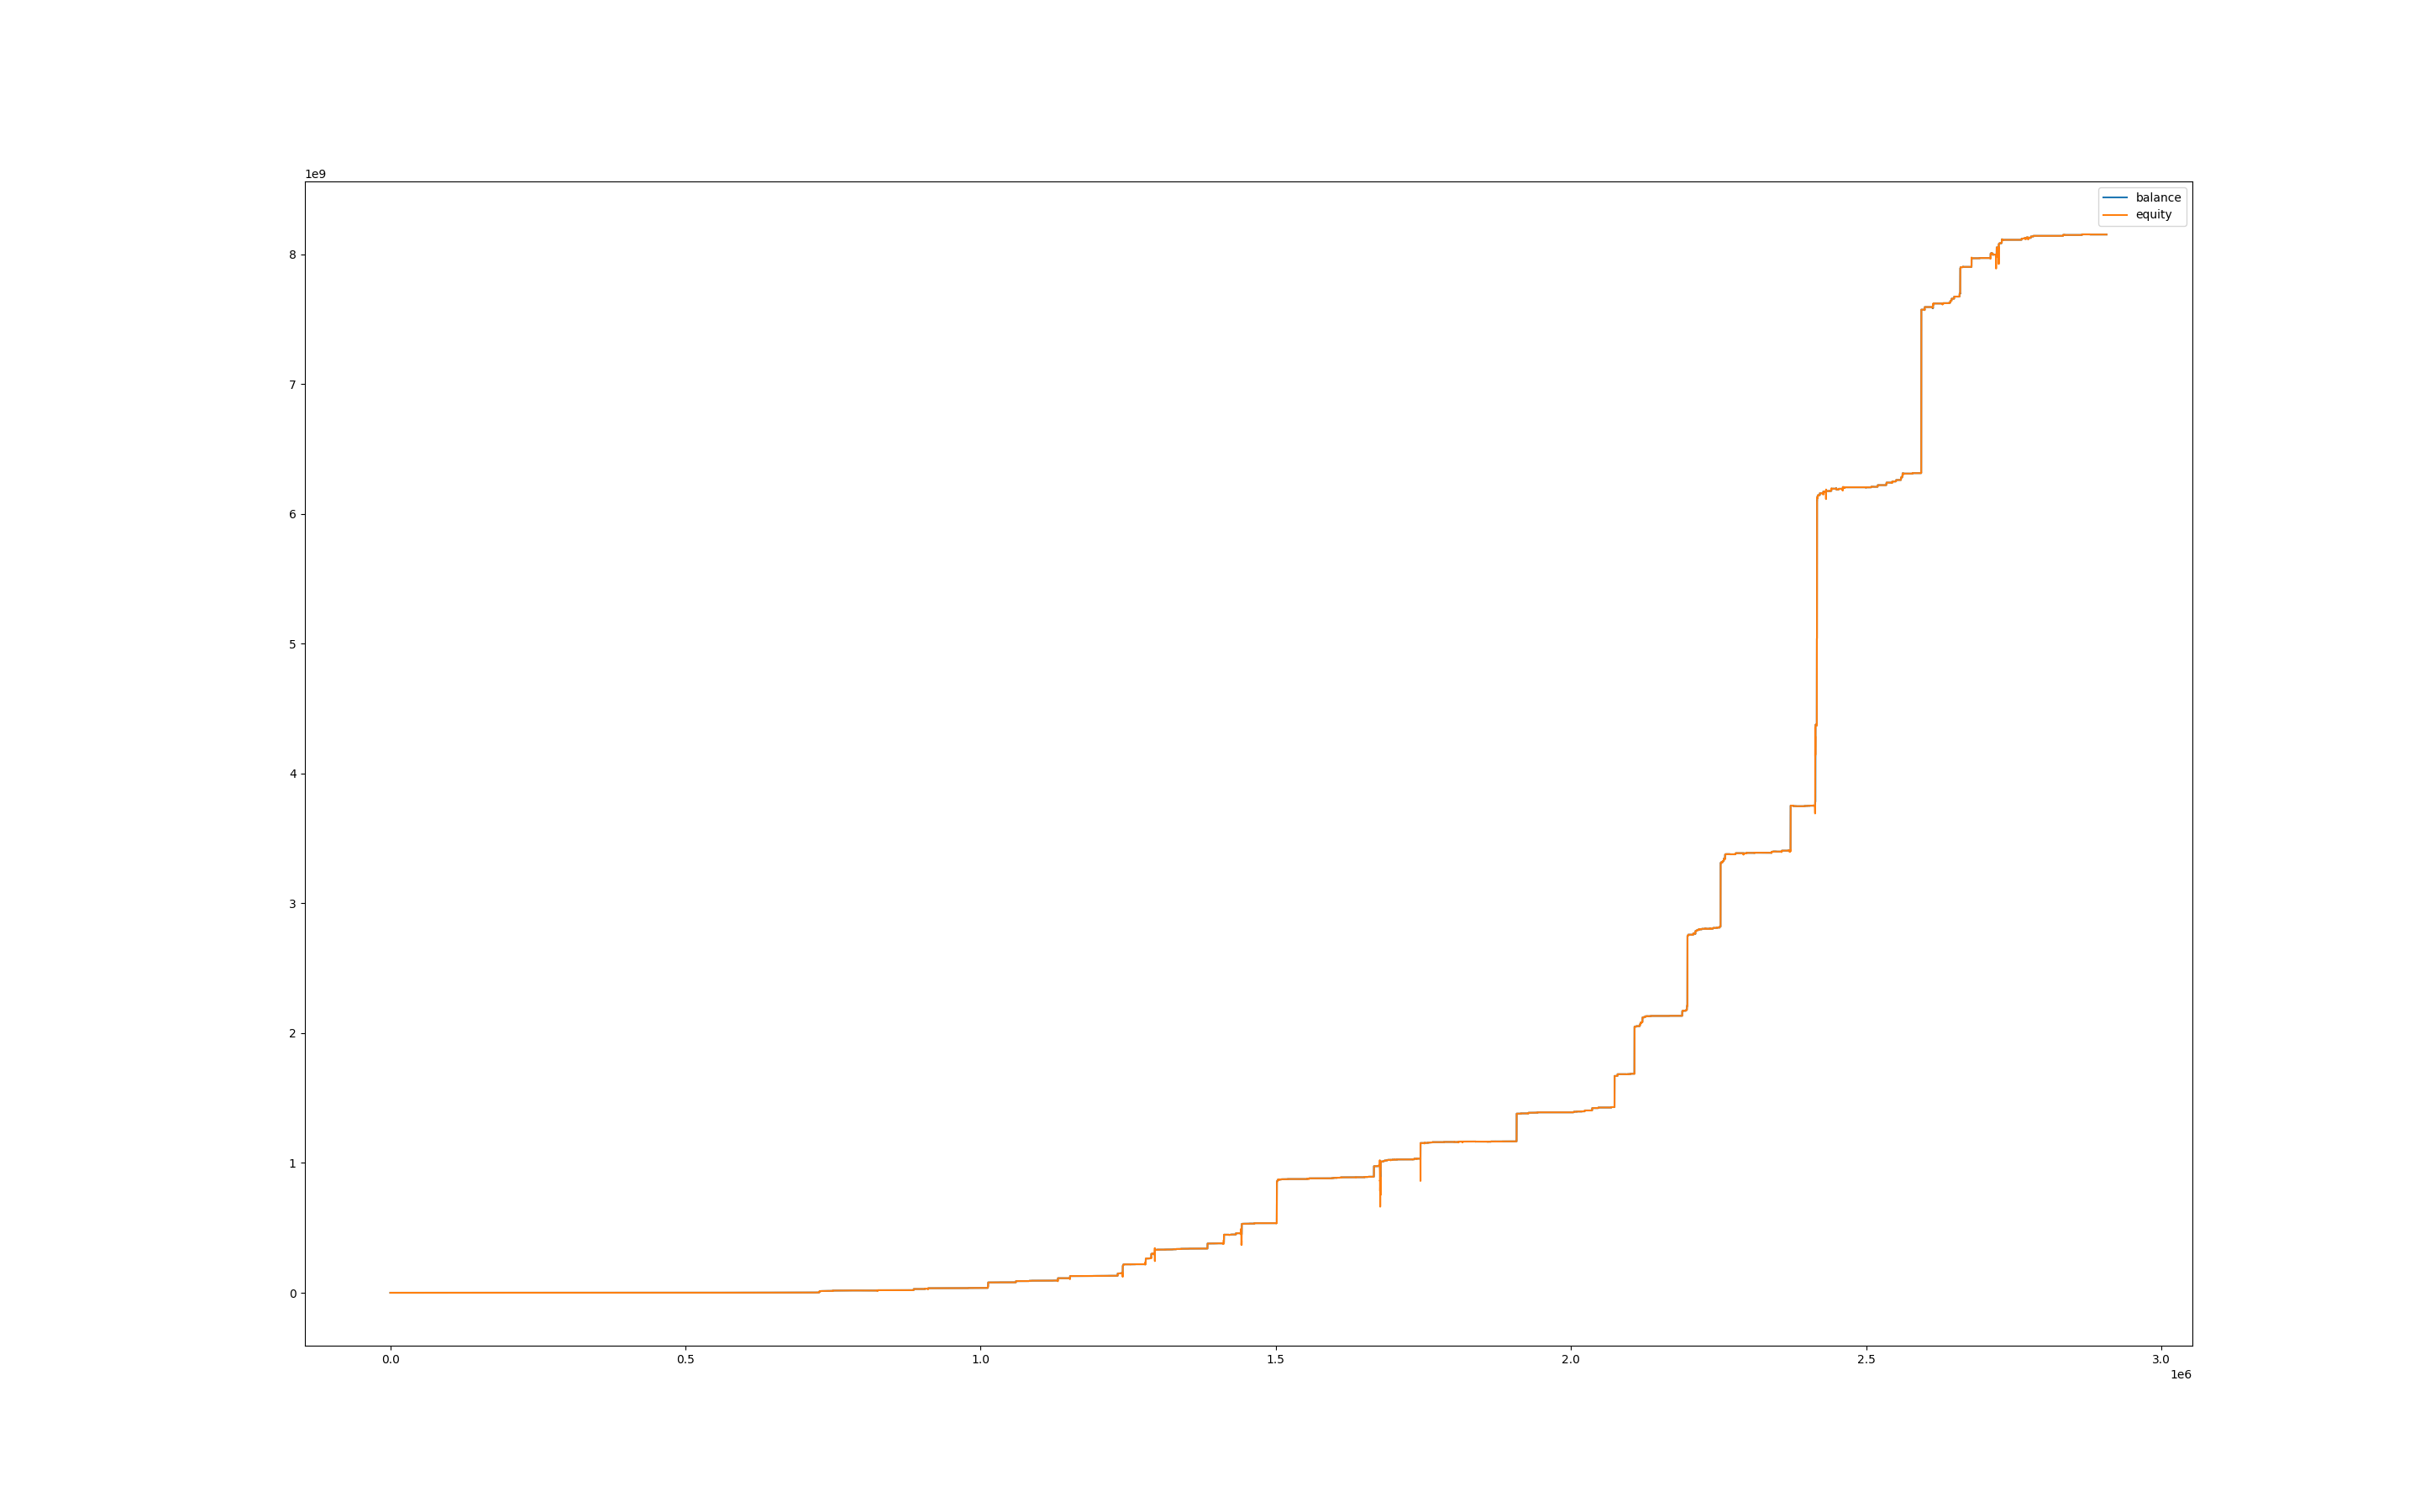

Data behind this chart, as committed beside it:
, balance, equity, balance_btc, equity_btc
0, 999.1, 1000, 0.0, 0.0
60, 999.1, 1000, 0.0, 0.0
120, 999.1, 1000, 0.0, 0.0
180, 999.1, 1000, 0.0, 0.0
240, 999.1, 1000, 0.0, 0.0
300, 999.1, 1000, 0.0, 0.0
360, 999.1, 1000, 0.0, 0.0
420, 999.1, 1000, 0.0, 0.0
480, 999.1, 1000, 0.0, 0.0
540, 999.1, 1000, 0.0, 0.0
600, 999.1, 1000, 0.0, 0.0
660, 999.1, 1000, 0.0, 0.0
720, 999.1, 1000, 0.0, 0.0
780, 999.1, 1000, 0.0, 0.0
840, 999.1, 1000, 0.0, 0.0
900, 999.1, 1000, 0.0, 0.0
960, 999.1, 1000, 0.0, 0.0
1020, 999.1, 1000, 0.0, 0.0
1080, 999.1, 1000, 0.0, 0.0
1140, 999.1, 1000, 0.0, 0.0
1200, 999.1, 1000, 0.0, 0.0
1260, 999.1, 1000, 0.0, 0.0
1320, 999.1, 1000, 0.0, 0.0
1380, 999.1, 1000, 0.0, 0.0
1440, 999.1, 1000, 0.0, 0.0
1500, 999.1, 1000, 0.0, 0.0
1560, 999.1, 1000, 0.0, 0.0
1620, 999.1, 1000, 0.0, 0.0
1680, 999.1, 1000, 0.0, 0.0
1740, 999.1, 1000, 0.0, 0.0
1800, 999.1, 1000, 0.0, 0.0
1860, 999.1, 1000, 0.0, 0.0
1920, 999.1, 1000, 0.0, 0.0
1980, 999.1, 1000, 0.0, 0.0
2040, 999.1, 1000, 0.0, 0.0
2100, 999.1, 1000, 0.0, 0.0
2160, 999.1, 1000, 0.0, 0.0
2220, 999.1, 1000, 0.0, 0.0
2280, 999.1, 1000, 0.0, 0.0
2340, 999.1, 1000, 0.0, 0.0
2400, 999.1, 1000, 0.0, 0.0
2460, 999.1, 1000, 0.0, 0.0
2520, 999.8, 999.9, 0.0, 0.7972
2580, 999.8, 999.8, 0.0, 0.0
2640, 999.8, 999.8, 0.0, 0.0
2700, 999.8, 999.8, 0.0, 0.0
2760, 999.8, 999.8, 0.0, 0.0
2820, 999.8, 999.8, 0.0, 0.0
2880, 999.8, 999.8, 0.0, 0.0
2940, 999.8, 999.8, 0.0, 0.0
3000, 999.8, 999.8, 0.0, 0.0
3060, 999.8, 999.8, 0.0, 0.0
3120, 999.8, 999.8, 0.0, 0.0
3180, 999.8, 999.8, 0.0, 0.0
3240, 999.8, 999.8, 0.0, 0.0
3300, 999.8, 999.8, 0.0, 0.0
3360, 999.8, 999.8, 0.0, 0.0
3420, 999.8, 999.8, 0.0, 0.0
3480, 999.8, 999.8, 0.0, 0.0
3540, 999.8, 999.8, 0.0, 0.0
... 48,395 more rows
